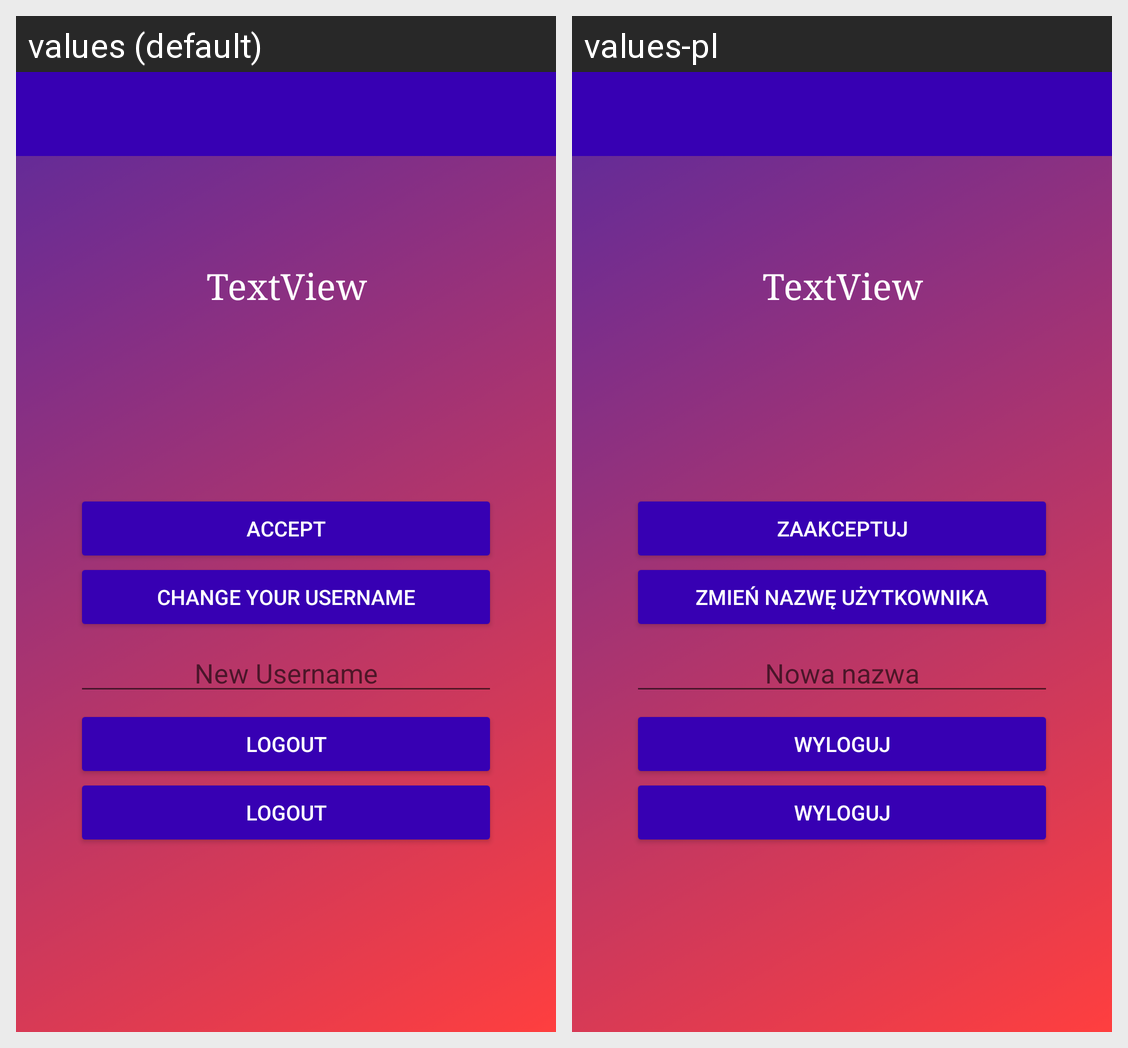

Strings drawn on this Android screen and how each of the app's shown locales translates them:
Android screen res/layout/activity_profile.xml rendered under 2 locales, left to right: values (default), values-pl. Device: Nexus 5 (rendered at 1080×1920; each locale shown at half size, 540×960, under a caption strip naming it); theme Theme.ProjektSM.
Strings drawn on this screen, with the default value and each locale's value (text and hints the layout hard-codes, and strings that could not be matched under every locale, appear in the picture but are not listed):

changeUsername
  values: Change your Username
  values-pl: Zmień nazwę użytkownika

logout
  values: Logout
  values-pl: Wyloguj

accept_button
  values: Accept
  values-pl: Zaakceptuj

nickname
  values: New Username
  values-pl: Nowa nazwa
